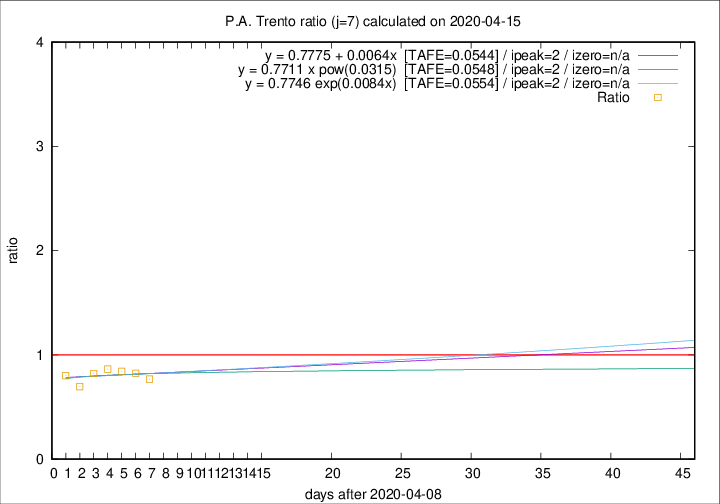

The file beside this chart, header and first rows:
2020-04-15, 8, 318, 63, 82, 0.7683
2020-04-14, 10, 310, 66, 80, 0.8250
2020-04-13, 7, 300, 70, 83, 0.8434
2020-04-12, 9, 293, 76, 88, 0.8636
2020-04-11, 9, 284, 74, 90, 0.8222
2020-04-10, 7, 275, 71, 102, 0.6961
2020-04-09, 13, 268, 81, 101, 0.8020
